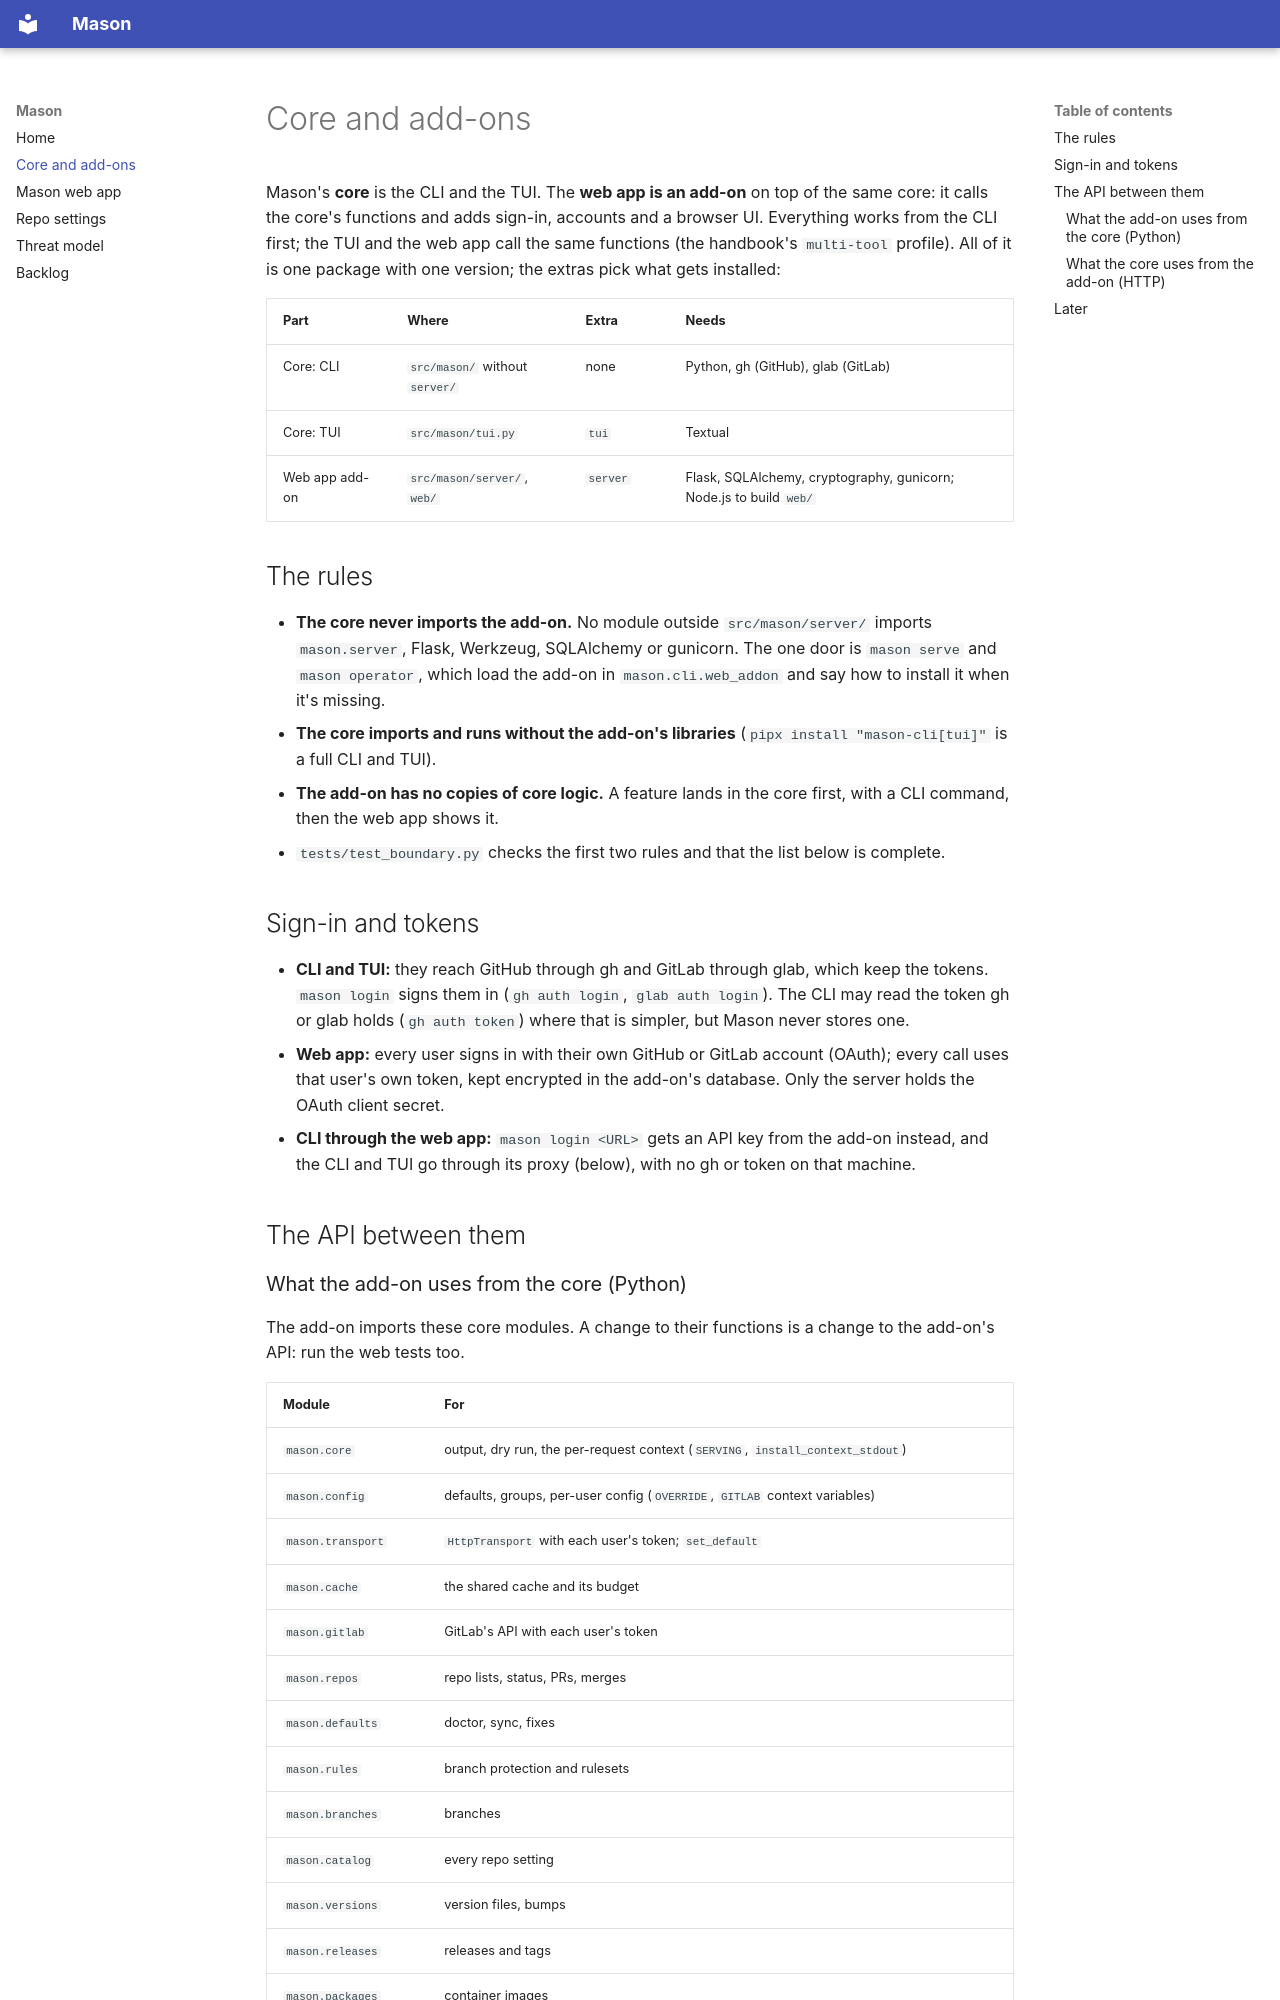

repository: bitsandbricks-ch/mason-cli · page: architecture/index.html · generator: mkdocs

# Core and add-ons

Mason's **core** is the CLI and the TUI. The **web app is an add-on** on top of the same core: it calls the
core's functions and adds sign-in, accounts and a browser UI. Everything works from the CLI first; the TUI and the
web app call the same functions (the handbook's `multi-tool` profile). All of it is one package with one version;
the extras pick what gets installed:

| Part | Where | Extra | Needs |
| --- | --- | --- | --- |
| Core: CLI | `src/mason/` without `server/` | none | Python, gh (GitHub), glab (GitLab) |
| Core: TUI | `src/mason/tui.py` | `tui` | Textual |
| Web app add-on | `src/mason/server/`, `web/` | `server` | Flask, SQLAlchemy, cryptography, gunicorn; Node.js to build `web/` |

## The rules

- **The core never imports the add-on.** No module outside `src/mason/server/` imports `mason.server`, Flask,
  Werkzeug, SQLAlchemy or gunicorn. The one door is `mason serve` and `mason operator`, which load the add-on in
  `mason.cli.web_addon` and say how to install it when it's missing.
- **The core imports and runs without the add-on's libraries** (`pipx install "mason-cli[tui]"` is a full CLI and TUI).
- **The add-on has no copies of core logic.** A feature lands in the core first, with a CLI command, then the web
  app shows it.
- `tests/test_boundary.py` checks the first two rules and that the list below is complete.

## Sign-in and tokens

- **CLI and TUI:** they reach GitHub through gh and GitLab through glab, which keep the tokens. `mason login` signs
  them in (`gh auth login`, `glab auth login`). The CLI may read the token gh or glab holds (`gh auth token`) where
  that is simpler, but Mason never stores one.
- **Web app:** every user signs in with their own GitHub or GitLab account (OAuth); every call uses that user's
  own token, kept encrypted in the add-on's database. Only the server holds the OAuth client secret.
- **CLI through the web app:** `mason login <URL>` gets an API key from the add-on instead, and the CLI and TUI go
  through its proxy (below), with no gh or token on that machine.

## The API between them
